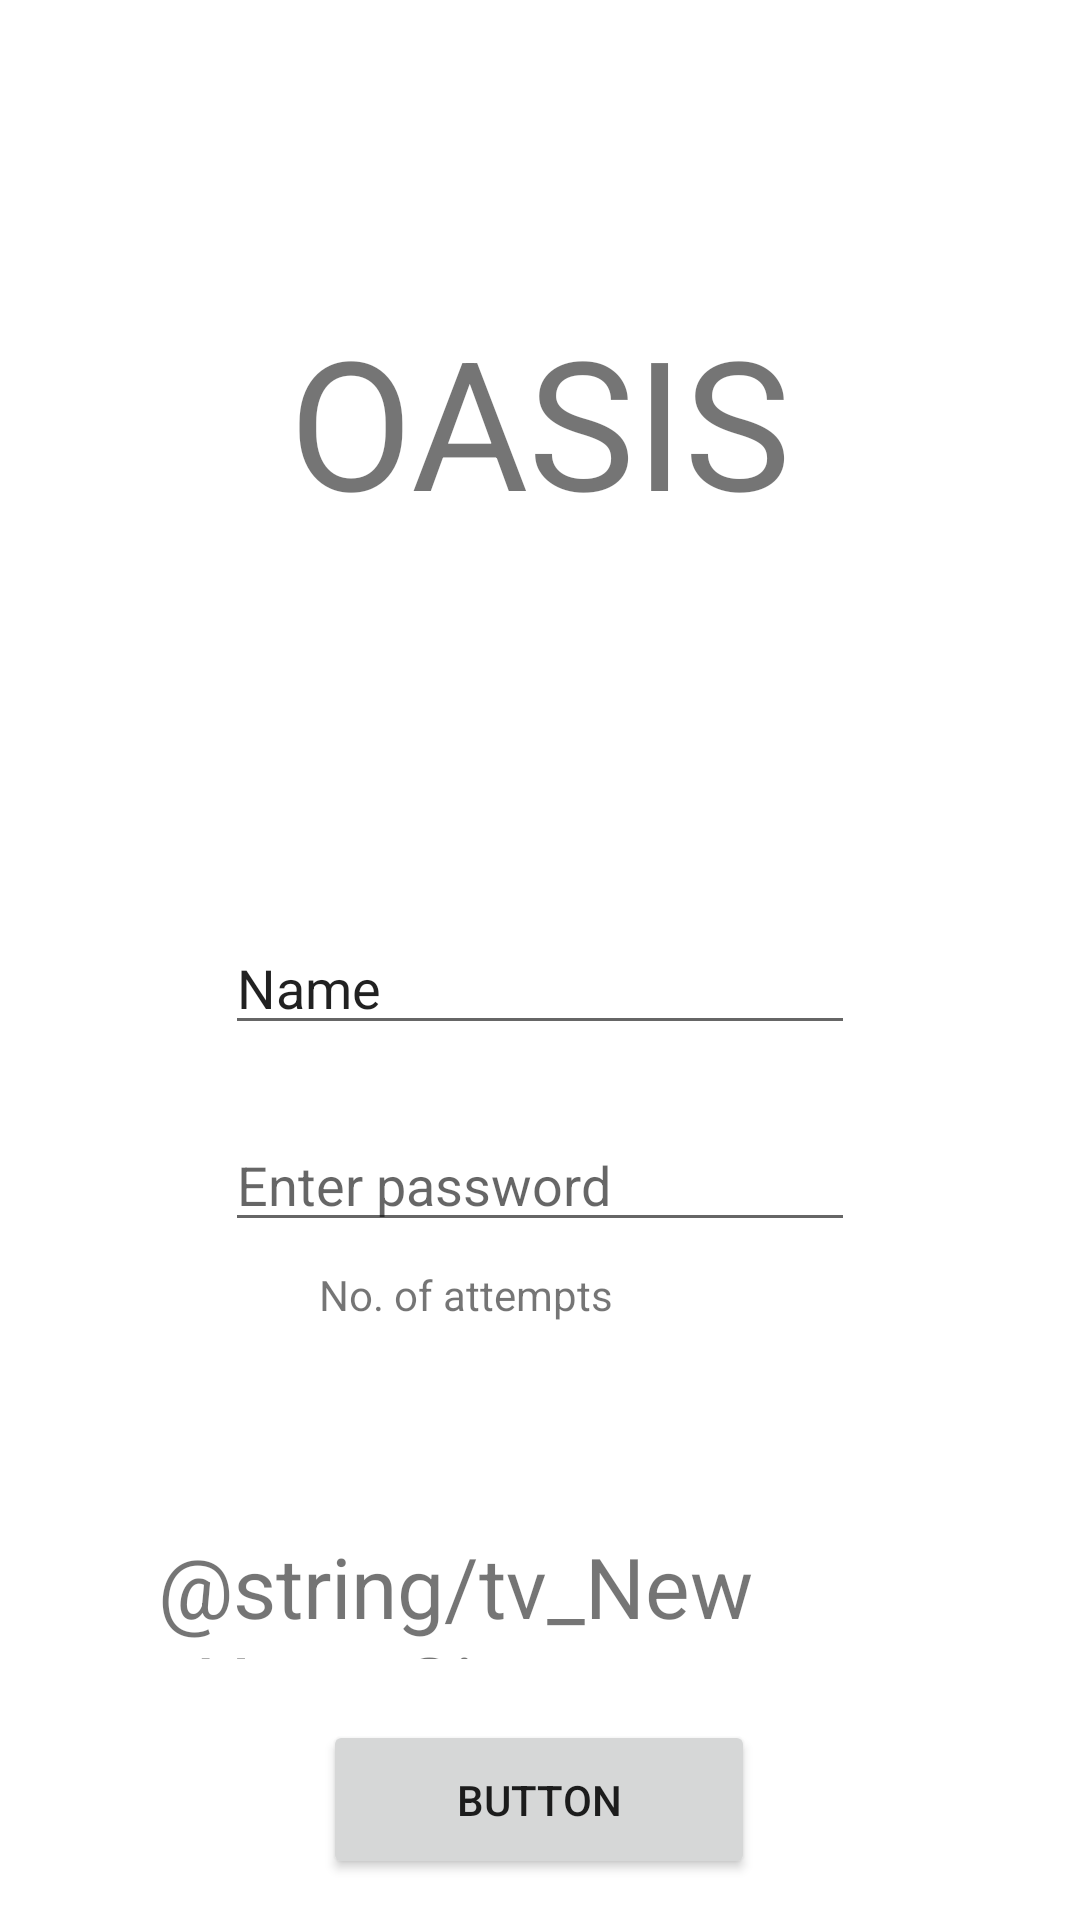

Write the Android layout XML for this screen, with the resource values it uses.
<!-- AndroidManifest.xml: application theme Theme.OASIS_DB -->
<!-- res/layout/activity_login__screen.xml -->
<?xml version="1.0" encoding="utf-8"?>
<androidx.constraintlayout.widget.ConstraintLayout xmlns:android="http://schemas.android.com/apk/res/android"
    xmlns:app="http://schemas.android.com/apk/res-auto"
    xmlns:tools="http://schemas.android.com/tools"
    android:layout_width="match_parent"
    android:layout_height="match_parent"
    tools:context=".Login_Screen">

    <EditText
        android:id="@+id/et_UserName"
        android:layout_width="wrap_content"
        android:layout_height="wrap_content"
        android:layout_marginTop="120dp"
        android:ems="10"
        android:inputType="textPersonName"
        android:text="Name"
        app:layout_constraintEnd_toEndOf="parent"
        app:layout_constraintStart_toStartOf="parent"
        app:layout_constraintTop_toBottomOf="@+id/tv_title_loginScreen" />

    <TextView
        android:id="@+id/tv_title_loginScreen"
        android:layout_width="0dp"
        android:layout_height="87dp"
        android:layout_marginStart="8dp"
        android:layout_marginTop="100dp"
        android:layout_marginEnd="8dp"
        android:text="@string/tv_title_loginScreen"
        android:textAlignment="center"
        android:textSize="60"
        app:layout_constraintEnd_toEndOf="parent"
        app:layout_constraintStart_toStartOf="parent"
        app:layout_constraintTop_toTopOf="parent" />

    <EditText
        android:id="@+id/et_TextPassword"
        android:layout_width="wrap_content"
        android:layout_height="wrap_content"
        android:layout_marginTop="16dp"
        android:ems="10"
        android:hint="@string/hintForLoginPassword"
        android:inputType="textPassword"
        app:layout_constraintBottom_toBottomOf="parent"
        app:layout_constraintEnd_toEndOf="parent"
        app:layout_constraintStart_toStartOf="parent"
        app:layout_constraintTop_toBottomOf="@+id/et_UserName"
        app:layout_constraintVertical_bias="0.035"
        tools:text="@string/hintForLoginPassword" />

    <Button
        android:id="@+id/btn_Login"
        android:layout_width="wrap_content"
        android:layout_height="wrap_content"
        android:layout_marginTop="8dp"
        android:layout_marginBottom="196dp"
        android:text="@string/btn_Login"
        app:layout_constraintBottom_toBottomOf="parent"
        app:layout_constraintEnd_toEndOf="parent"
        app:layout_constraintHorizontal_bias="0.498"
        app:layout_constraintStart_toStartOf="parent"
        app:layout_constraintTop_toBottomOf="@+id/tv_attemptsInfo"
        tools:text="Login" />

    <TextView
        android:id="@+id/tv_attemptsInfo"
        android:layout_width="161dp"
        android:layout_height="20dp"
        android:layout_marginTop="8dp"
        android:text="  No. of attempts remaining: 5"
        app:layout_constraintEnd_toEndOf="parent"
        app:layout_constraintStart_toStartOf="parent"
        app:layout_constraintTop_toBottomOf="@+id/et_TextPassword" />

    <TextView
        android:id="@+id/tv_Register"
        android:layout_width="255dp"
        android:layout_height="43dp"
        android:text="@string/tv_New_User_Sign_up"
        android:textSize="28sp"
        app:layout_constraintBottom_toBottomOf="parent"
        app:layout_constraintEnd_toEndOf="parent"
        app:layout_constraintStart_toStartOf="parent"
        app:layout_constraintTop_toBottomOf="@+id/btn_Login" />

    <Button
        android:id="@+id/button"
        android:layout_width="144dp"
        android:layout_height="53dp"
        android:text="Button"
        app:layout_constraintBottom_toBottomOf="parent"
        app:layout_constraintEnd_toEndOf="parent"
        app:layout_constraintHorizontal_bias="0.498"
        app:layout_constraintStart_toStartOf="parent"
        app:layout_constraintTop_toBottomOf="@+id/tv_Register"
        app:layout_constraintVertical_bias="0.6" />
</androidx.constraintlayout.widget.ConstraintLayout>
<!-- resources referenced by this layout -->
<resources>
  <string name="btn_Login">Login</string>
  <string name="hintForLoginPassword">Enter password</string>
  <string name="tv_title_loginScreen">OASIS</string>
  <style name="Theme.OASIS_DB" parent="Theme.MaterialComponents.DayNight.DarkActionBar">
          
          <item name="colorPrimary">@color/purple_500</item>
          <item name="colorPrimaryVariant">@color/purple_700</item>
          <item name="colorOnPrimary">@color/white</item>
          
          <item name="colorSecondary">@color/teal_200</item>
          <item name="colorSecondaryVariant">@color/teal_700</item>
          <item name="colorOnSecondary">@color/black</item>
          
          <item name="android:statusBarColor" tools:targetApi="l">?attr/colorPrimaryVariant</item>
          
      </style>
  <!-- not gathered from this repository: default colours our renderer supplied (Android Studio template values) -->
  <color name="purple_500">#FF6200EE</color>
  <color name="purple_700">#FF3700B3</color>
  <color name="teal_200">#FF03DAC5</color>
  <color name="teal_700">#FF018786</color>
  <color name="black">#FF000000</color>
  <color name="white">#FFFFFFFF</color>
</resources>
